Run: headless pygame with SDL's dummy video driver; simulated clock (each Clock.tick advances the game by its frame time, no real sleeping); random seed 0; keys injected as events and as key.get_pressed() state; no mouse input.
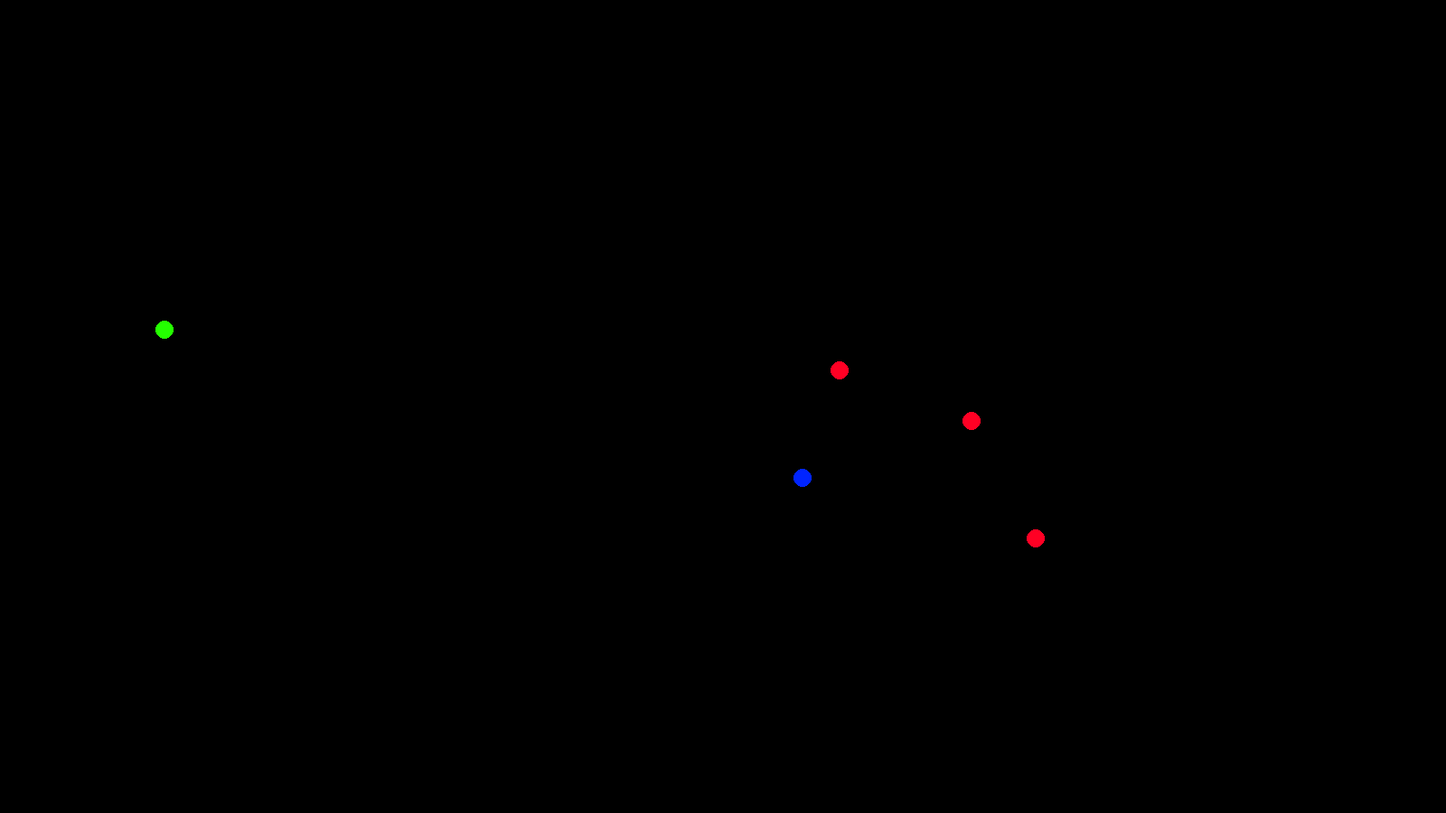
Frame 1 of 4 · flips 1–60 · no input
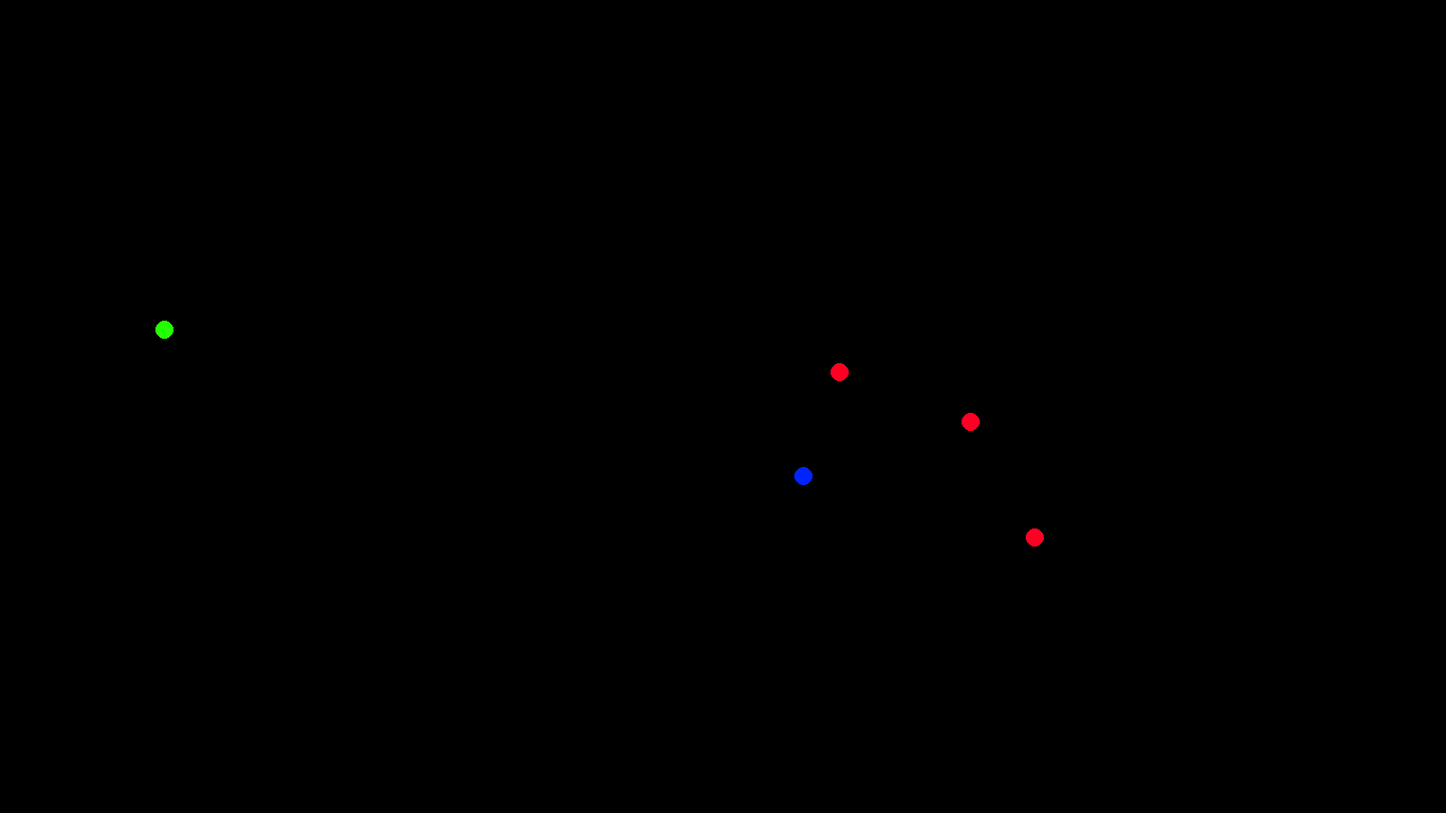
Frame 2 of 4 · flips 61–180 · tapped SPACE, RETURN · held RIGHT (→), D
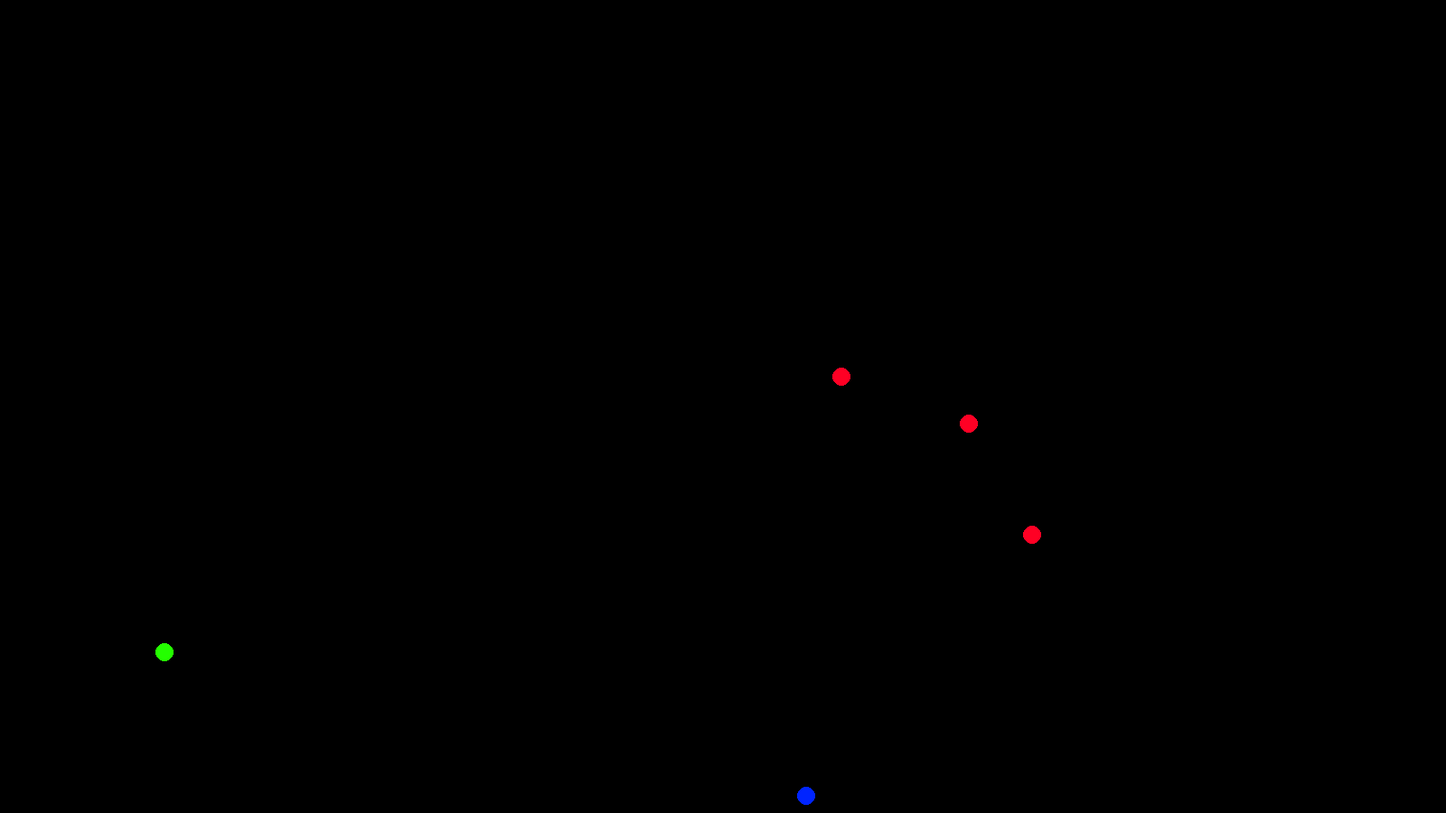
Frame 3 of 4 · flips 181–300 · held DOWN (↓), S
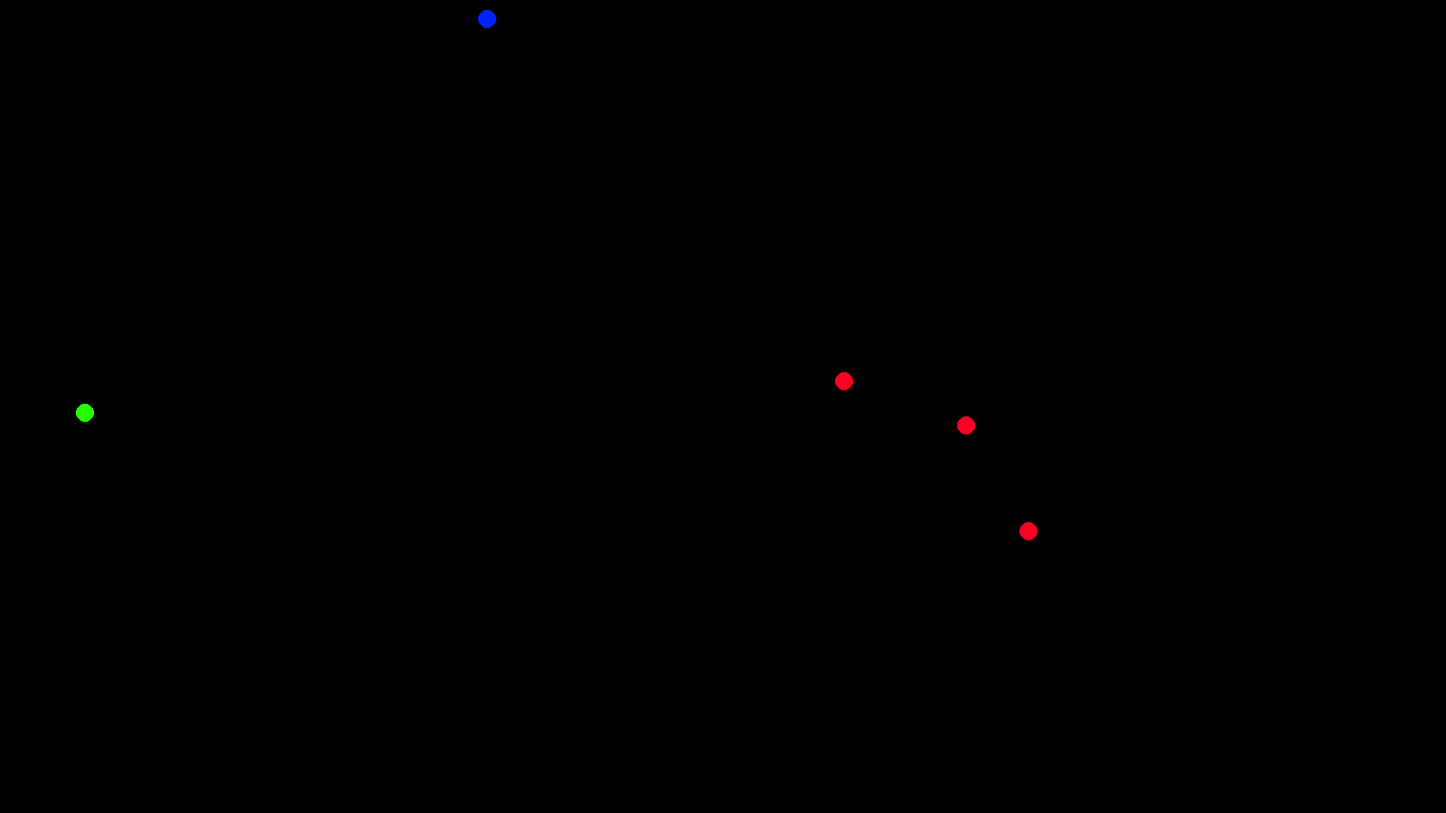
Frame 4 of 4 · flips 301–420 · held LEFT (←), A, UP (↑), W

The pygame program that drew these frames:

# A game about gravity
import pygame, sys, time, math, random
from pygame.locals import *
pygame.init()
fpsClock=pygame.time.Clock()
#pygame.key.set_repeat(10,10)
global G
G = 0.0001

class particle:

    def __init__(self,mass=100):
        """A massive object"""
        self.mass = mass
        self.x = 800
        self.y = 450
        self.xvelocity = 0
        self.yvelocity = 0
        self.xforce = 0
        self.yforce = 0
        self.color = (255,0,36)
        self.radius = int(self.mass**0.5)

    def draw(self,screen):    # Draw particle on screen
        pygame.draw.circle(screen,self.color,(int(self.x),int(self.y)),self.radius)

    def update(self):    # Update velocity and position of particle
        self.xvelocity += self.xforce/self.mass
        self.yvelocity += self.yforce/self.mass
        self.x += self.xvelocity
        self.y += self.yvelocity

    def attract(self,particles):    # Calculate forces due to gravity from other particles
        for other in particles:
            if self != other:
                dx = other.x - self.x
                dy = other.y - self.y
                r = (dy**2+dx**2)**0.5
                magnitude = G*(self.mass*other.mass)/r**2
                xmagnitude = (dx/r)*magnitude
                ymagnitude = (dy/r)*magnitude
                self.xvelocity += xmagnitude
                self.yvelocity += ymagnitude
                other.xvelocity -= xmagnitude
                other.yvelocity -= ymagnitude

    def collide(self,other):    # Check if there is a collision
        r1 = self.radius
        r2 = other.radius
        r_total = r1 + r2
        dx = other.x - self.x
        dy = other.y - self.y
        if dx**2 + dy**2 > r_total**2:
            return False
        else:
            return True

def border(particles):        # Bounce partieles off border at 80% initial velocity
    for particle in particles:
        r = particle.radius
        if particle.x <= r:
            particle.xvelocity = abs(particle.xvelocity)*0.8
        if particle.y <= r:
            particle.yvelocity = abs(particle.yvelocity)*0.8
        if particle.x >= 1600 - r:
            particle.xvelocity = -abs(particle.xvelocity)*0.8
        if particle.y >= 900 - r:
            particle.yvelocity = -abs(particle.yvelocity)*0.8

screen=pygame.display.set_mode((1600,900),0,32)
pygame.display.set_caption('FunForce')

particles  = [particle() for i in range(5)]
for particle in particles:
    particle.x = random.randint(100,1500)
    particle.y = random.randint(100,800)
particles[0].color = (0,36,255)
particles[1].color = (36,255,0)

while True:
    screen.fill((0,0,0))
    
    for particle in particles:
        particle.update()
        particle.draw(screen)

    border(particles)

    for particle in particles:
        particle.attract(particles)

    for event in pygame.event.get():
        if event.type == QUIT:
            pygame.quit()
            sys.exit()

        if event.type == KEYDOWN:
            if (event.key == K_LEFT):
                particles[0].xforce = -5
            elif (event.key == K_RIGHT):
                particles[0].xforce = 5
            elif (event.key == K_UP):
                particles[0].yforce = -5
            elif (event.key == K_DOWN):
                particles[0].yforce = 5
            elif (event.key == K_a):
                particles[1].xforce = -5
            elif (event.key == K_d):
                particles[1].xforce = 5
            elif (event.key == K_w):
                particles[1].yforce = -5
            elif (event.key == K_s):
                particles[1].yforce = 5
        else:
            particles[0].xforce = 0
            particles[0].yforce = 0
            particles[1].xforce = 0
            particles[1].yforce = 0

    pygame.display.update()
    fpsClock.tick(120)
